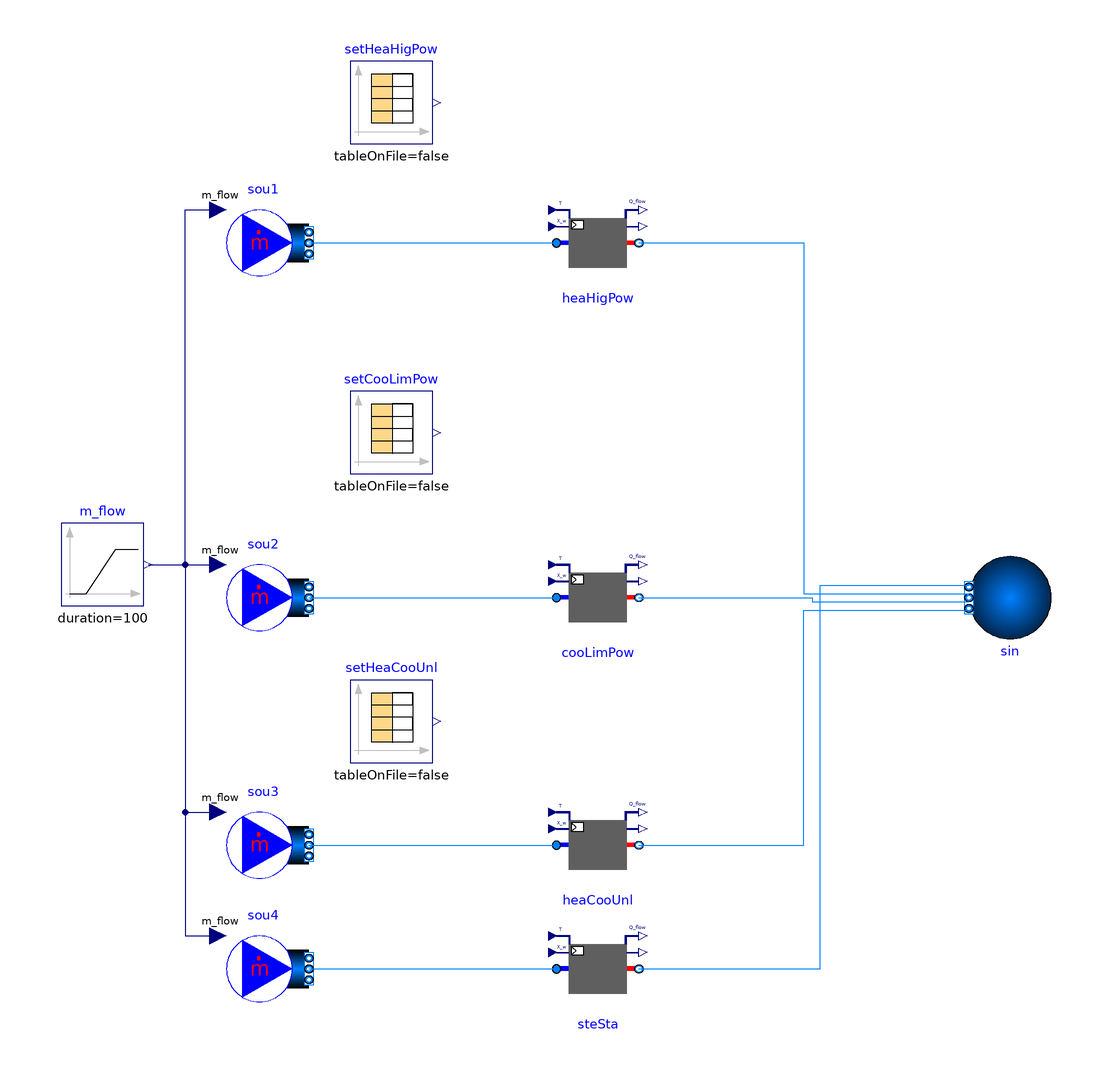

Above is the diagram view of the following Modelica model: its components placed by their Placement annotations and its connect equations drawn as lines.

partial model PrescribedOutletState "Test model for prescribed outlet state"

  replaceable package Medium = IBPSA.Media.Air
     constrainedby Modelica.Media.Interfaces.PartialMedium  "Medium model";

  parameter Modelica.SIunits.MassFlowRate m_flow_nominal=0.1
    "Nominal mass flow rate";

  IBPSA.Fluid.Sources.Boundary_pT sin(
    redeclare package Medium = Medium,
    use_T_in=false,
    p(displayUnit="Pa"),
    T=293.15,
    nPorts=4) "Sink"
    annotation (Placement(transformation(extent={{-10,-10},{10,10}},rotation=180,origin={100,0})));
  ProsNet.Fluid.Interfaces.PrescribedOutlet heaHigPow(
    redeclare package Medium = Medium,
    QMax_flow=1.0e10,
    mWatMax_flow=0.001,
    m_flow_small=1E-4*abs(m_flow_nominal),
    show_T=true,
    m_flow_nominal=m_flow_nominal,
    energyDynamics=Modelica.Fluid.Types.Dynamics.FixedInitial)
    "Steady-state model of the heater with high capacity"
    annotation (Placement(transformation(extent={{-10,76},{10,96}})));
  Modelica.Blocks.Sources.CombiTimeTable setHeaHigPow(table=[
    0,    20.0, 0.012;
    120,  20.0, 0.012;
    500,  60.0, 0.020;
    800,  10.0, 0.005;
    1200, 30.0, 0.015],
    offset={273.15,0},
    smoothness = Modelica.Blocks.Types.Smoothness.ConstantSegments)
    "Setpoint heating and humidification"
    annotation (Placement(transformation(extent={{-60,110},{-40,130}})));
  ProsNet.Fluid.Interfaces.PrescribedOutlet cooLimPow(
    redeclare package Medium = Medium,
    QMin_flow=-1000,
    mWatMin_flow=-0.001,
    m_flow_small=1E-4*abs(m_flow_nominal),
    show_T=true,
    m_flow_nominal=m_flow_nominal,
    energyDynamics=Modelica.Fluid.Types.Dynamics.FixedInitial)
    "Steady-state model of the cooler with limited capacity"
    annotation (Placement(transformation(extent={{-10,-10},{10,10}})));
  Modelica.Blocks.Sources.CombiTimeTable setCooLimPow(table=[
    0,    20.0, 0.008;
    120,  20.0, 0.008;
    500,  15.0, 0.004;
    800,  60.0, 0.015;
    1200, 10.0, 0.002],
    offset={273.15,0},
    smoothness = Modelica.Blocks.Types.Smoothness.ConstantSegments)
    "Setpoint cooling and dehumidification"
    annotation (Placement(transformation(extent={{-60,30},{-40,50}})));
  ProsNet.Fluid.Interfaces.PrescribedOutlet heaCooUnl(
    redeclare package Medium = Medium,
    m_flow_small=1E-4*abs(m_flow_nominal),
    show_T=true,
    m_flow_nominal=m_flow_nominal,
    energyDynamics=Modelica.Fluid.Types.Dynamics.FixedInitial)
    "Steady-state model of the heater or cooler with unlimited capacity"
    annotation (Placement(transformation(extent={{-10,-70},{10,-50}})));
  ProsNet.Fluid.Interfaces.PrescribedOutlet steSta(
    redeclare package Medium = Medium,
    m_flow_small=1E-4*abs(m_flow_nominal),
    show_T=true,
    m_flow_nominal=m_flow_nominal,
    energyDynamics=Modelica.Fluid.Types.Dynamics.SteadyState)
    "Steady-state model of the heater or cooler with unlimited capacity"
    annotation (Placement(transformation(extent={{-10,-100},{10,-80}})));
  Modelica.Blocks.Sources.CombiTimeTable setHeaCooUnl(table=[
    0,    20.0, 0.012;
    120,  20.0, 0.012;
    500,  15.0, 0.008;
    800,  10.0, 0.005;
    1200, 30.0, 0.015],
    offset={273.15,0},
    smoothness = Modelica.Blocks.Types.Smoothness.ConstantSegments)
    "Setpoint cooling, heating, dehumidification and humidification"
    annotation (Placement(transformation(extent={{-60,-40},{-40,-20}})));
  Modelica.Blocks.Sources.Ramp m_flow(
    height=-2*m_flow_nominal,
    duration=100,
    offset=m_flow_nominal,
    startTime=1000) "Mass flow rate"
    annotation (Placement(transformation(extent={{-130,-2},{-110,18}})));
  IBPSA.Fluid.Sources.MassFlowSource_T sou1(
    redeclare package Medium = Medium,
    use_m_flow_in=true,
    T=293.15,
    nPorts=1) "Flow source"
    annotation (Placement(transformation(extent={{-90,76},{-70,96}})));
  IBPSA.Fluid.Sources.MassFlowSource_T sou2(
    redeclare package Medium = Medium,
    use_m_flow_in=true,
    T=293.15,
    nPorts=1) "Flow source"
    annotation (Placement(transformation(extent={{-90,-10},{-70,10}})));
  IBPSA.Fluid.Sources.MassFlowSource_T sou3(
    redeclare package Medium = Medium,
    use_m_flow_in=true,
    T=293.15,
    nPorts=1) "Flow source"
    annotation (Placement(transformation(extent={{-90,-70},{-70,-50}})));
  IBPSA.Fluid.Sources.MassFlowSource_T sou4(
    redeclare package Medium = Medium,
    use_m_flow_in=true,
    T=293.15,
    nPorts=1) "Flow source"
    annotation (Placement(transformation(extent={{-90,-100},{-70,-80}})));
equation

  connect(m_flow.y, sou1.m_flow_in) annotation (Line(
      points={{-109,8},{-100,8},{-100,94},{-92,94}},
      color={0,0,127}));
  connect(m_flow.y, sou2.m_flow_in) annotation (Line(
      points={{-109,8},{-92,8}},
      color={0,0,127}));
  connect(m_flow.y, sou3.m_flow_in) annotation (Line(
      points={{-109,8},{-100,8},{-100,-52},{-92,-52}},
      color={0,0,127}));
  connect(sou1.ports[1], heaHigPow.port_a) annotation (Line(
      points={{-70,86},{-10,86}},
      color={0,127,255}));
  connect(sou2.ports[1], cooLimPow.port_a) annotation (Line(
      points={{-70,0},{-10,0}},
      color={0,127,255}));
  connect(sou3.ports[1], heaCooUnl.port_a) annotation (Line(
      points={{-70,-60},{-56,-60},{-40,-60},{-10,-60}},
      color={0,127,255}));
  connect(heaCooUnl.port_b, sin.ports[1]) annotation (Line(
      points={{10,-60},{50,-60},{50,-3},{90,-3}},
      color={0,127,255}));
  connect(cooLimPow.port_b, sin.ports[2]) annotation (Line(
      points={{10,0},{52,0},{52,-1},{90,-1}},
      color={0,127,255}));
  connect(heaHigPow.port_b, sin.ports[3]) annotation (Line(
      points={{10,86},{50,86},{50,1},{90,1}},
      color={0,127,255}));
  connect(m_flow.y, sou4.m_flow_in) annotation (Line(points={{-109,8},{-100,8},
          {-100,-82},{-92,-82}},color={0,0,127}));
  connect(sou4.ports[1], steSta.port_a) annotation (Line(points={{-70,-90},{-40,
          -90},{-10,-90}}, color={0,127,255}));
  connect(steSta.port_b, sin.ports[4]) annotation (Line(points={{10,-90},{54,-90},
          {54,3},{90,3}}, color={0,127,255}));
  annotation (Diagram(coordinateSystem(preserveAspectRatio=false, extent={{-140,
            -120},{120,160}})),
    Documentation(info="<html>
<p>
Model that is used as the base class for models that
demonstrates the use of an ideal heater and an ideal cooler,
or an ideal humidifier and dehumidifier.
</p>
<p>
The model on the top has almost unlimited positive capacity (<code>Q_flow_nominal = 1.0e10</code> Watts),
and hence its outlet temperature always reaches the set points.
</p>
<p>
The model in the middle has a limited negative capacitiy (<code>Q_flow_nominal = 1000</code> Watts), and hence
its outlet state reaches only a limited value corresponding to its
maximum negative capacity.
</p>
<p>
The model at the bottom has unlimited capacity.
</p>
<p>
At <i>t=1000</i> second, the flow reverses its direction.
</p>
<p>
Each flow leg has the same mass flow rate. There are three mass flow sources
as using one source only would yield a nonlinear system of equations that
needs to be solved to determine the mass flow rate distribution.
</p>
</html>", revisions="<html>
<ul>
<li>
May 3, 2017, by Michael Wetter:<br/>
First implementation.
</li>
</ul>
</html>"));
end PrescribedOutletState;